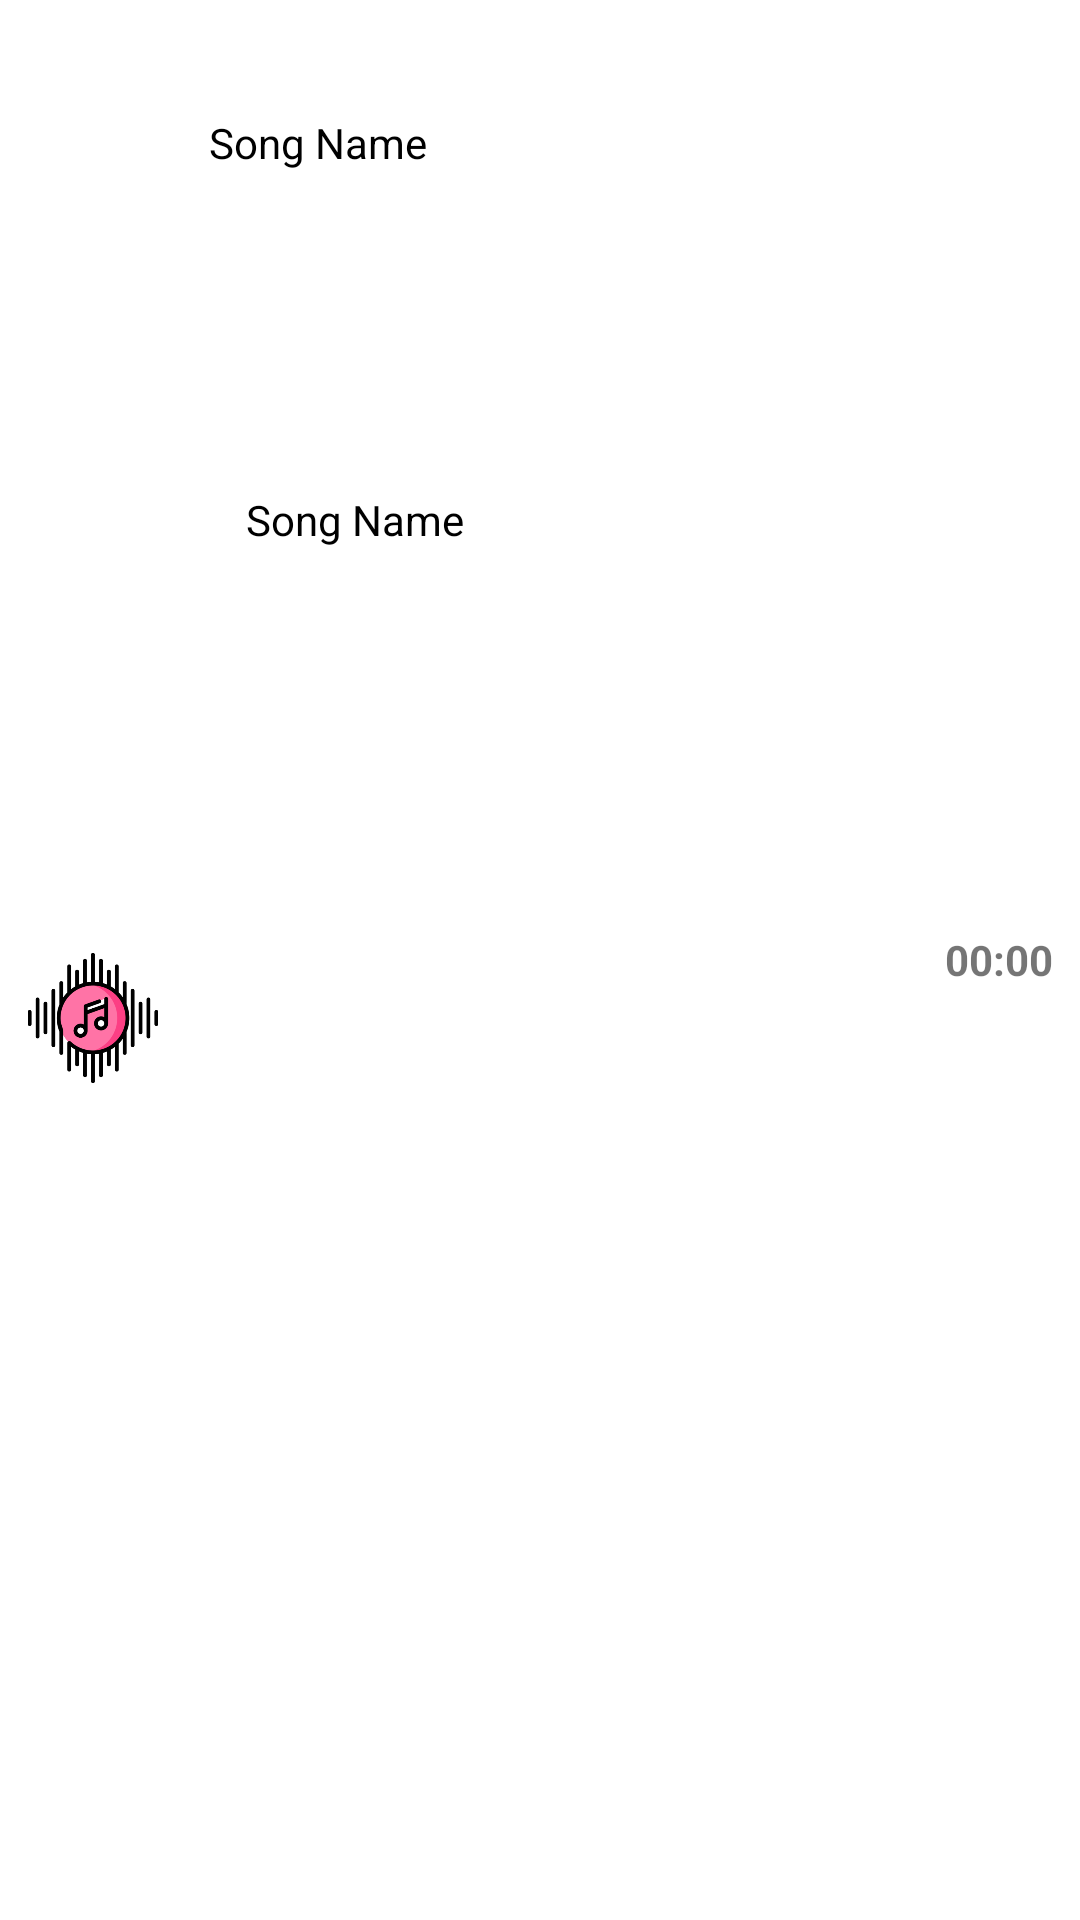

Android layout source for this screen:
<!-- AndroidManifest.xml: fallback theme Theme.MaterialComponents.DayNight.NoActionBar -->
<!-- res/layout/music_view.xml -->
<?xml version="1.0" encoding="utf-8"?>
<androidx.constraintlayout.widget.ConstraintLayout xmlns:android="http://schemas.android.com/apk/res/android"
    xmlns:app="http://schemas.android.com/apk/res-auto"
    xmlns:tools="http://schemas.android.com/tools"
    android:layout_width="match_parent"
    android:layout_height="80dp"
    android:layout_marginBottom="5dp"
    android:padding="2dp">

    <com.google.android.material.imageview.ShapeableImageView
        android:id="@+id/imgMV"
        android:layout_width="50dp"
        android:layout_height="50dp"
        android:layout_marginStart="4dp"
        android:src="@drawable/music_icon1_splash_screen"
        app:layout_constraintBottom_toBottomOf="parent"
        app:layout_constraintStart_toStartOf="parent"
        app:layout_constraintTop_toTopOf="parent"
        app:layout_constraintVertical_bias="0.533"
        app:shapeAppearanceOverlay="@style/MyMaterialTheme" />

    <TextView
        android:id="@+id/songAlbumMV"
        android:layout_width="wrap_content"
        android:layout_height="wrap_content"
        android:layout_marginTop="36dp"
        android:gravity="center_vertical"

        android:text="@string/song_name"
        android:textColor="@color/black"
        app:layout_constraintEnd_toEndOf="parent"
        app:layout_constraintHorizontal_bias="0.228"
        app:layout_constraintStart_toStartOf="@+id/imgMV"
        app:layout_constraintTop_toTopOf="parent" />

    <TextView
        android:id="@+id/songNameMV"
        android:layout_width="wrap_content"
        android:layout_height="wrap_content"
        android:layout_marginStart="80dp"

        android:gravity="center_vertical"
        android:text="@string/song_name"
        android:textColor="@color/black"
        app:layout_constraintBottom_toBottomOf="parent"
        app:layout_constraintStart_toStartOf="parent"
        app:layout_constraintTop_toTopOf="parent"
        app:layout_constraintVertical_bias="0.262" />

    <TextView
        android:id="@+id/songDuration"
        android:layout_width="50dp"
        android:layout_height="50dp"
        android:gravity="center"
        android:text="@string/_00_00"
        android:textStyle="bold"
        app:layout_constraintBottom_toBottomOf="parent"
        app:layout_constraintEnd_toEndOf="parent"
        app:layout_constraintTop_toTopOf="parent" />

</androidx.constraintlayout.widget.ConstraintLayout>
<!-- resources referenced by this layout -->
<resources>
  <color name="black">#FF000000</color>
  <!-- drawable music_icon1_splash_screen: png bitmap (drawable, 37221 bytes) -->
  <string name="_00_00">00:00</string>
  <string name="song_name">Song Name</string>
  <style name="MyMaterialTheme" parent="Theme.MaterialComponents.Light.NoActionBar">
          
          <item name="colorPrimary">#219ebc</item>
          <item name="colorPrimaryDark">#023e8a</item>
          <item name="colorAccent">#bde0fe</item>
          <item name="textAppearanceButton">@style/AppTextAppearance.Button</item>
      </style>
  <style name="AppTextAppearance.Button" parent="TextAppearance.MaterialComponents.Button">
          <item name="android:textAllCaps">true</item>
      </style>
</resources>
